Image classification data set "medicine_boxes_split" (satwikug25/AML_Proj on GitHub). Class labels (20): acetaminophen, albuterol, amlodipine, amoxicillin, aspirin, atorvastatin, azithromycin, cetirizine, clopidogrel, furosemide, ibuprofen, levothyroxine, lisinopril, loratadine, losartan, metformin, naproxen, omeprazole, pantoprazole, simvastatin.

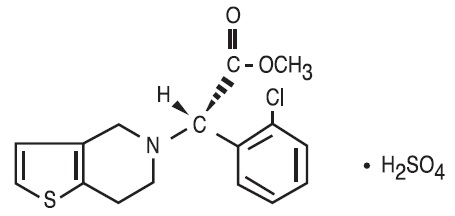
Label: clopidogrel

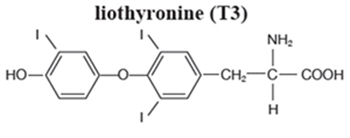
Label: levothyroxine

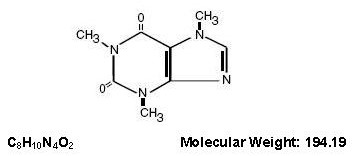
Label: aspirin

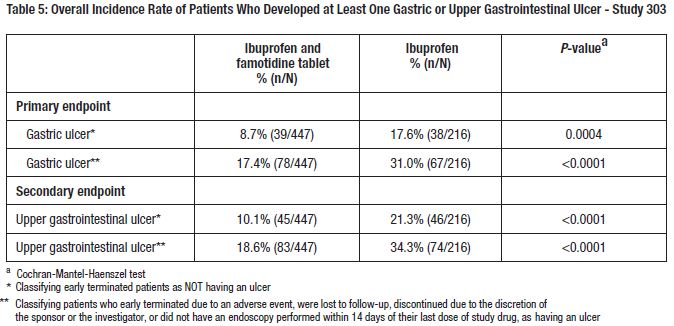
Label: ibuprofen

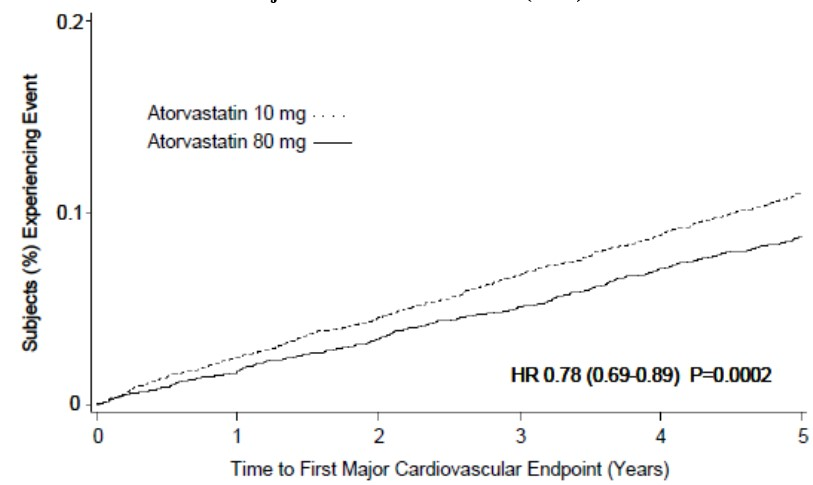
Label: atorvastatin

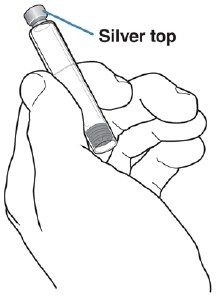
Label: furosemide
